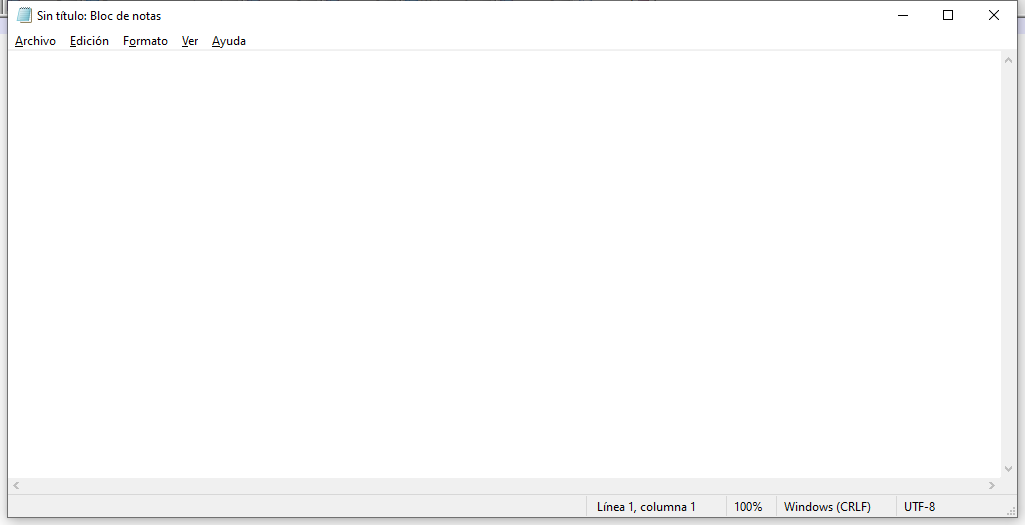
Task: Proyecto que contiene un curso completo de RPA
Workflow: Main

Step 1: Use Application: Sin título: Bloc de notas on the element in window 'Sin título: Bloc de notas' (notepad.exe)
